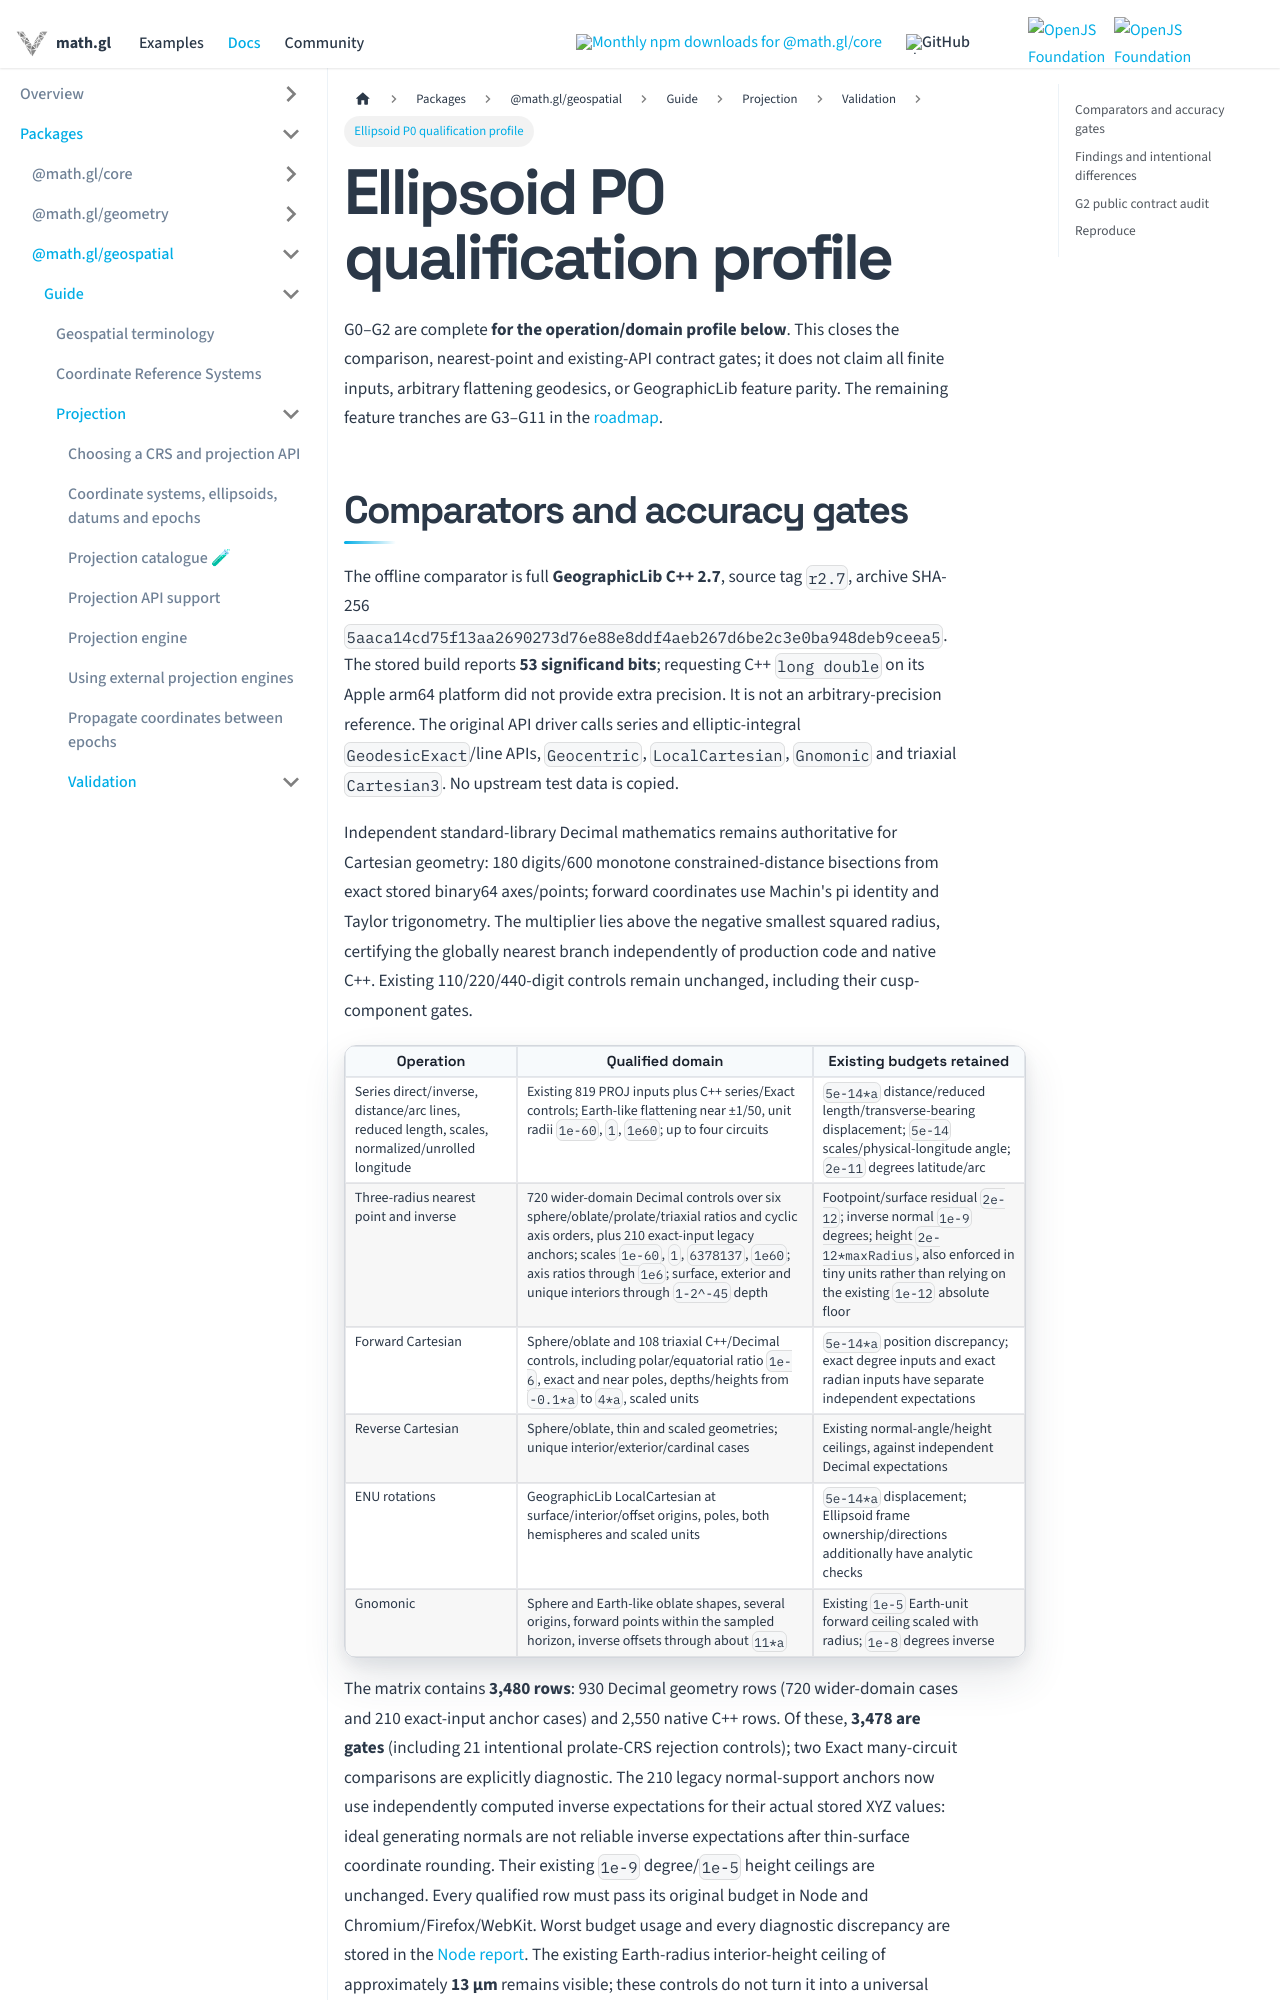

repository: visgl/math.gl · page: docs/modules/geospatial/projection/ellipsoid-p0-qualification.html · generator: docusaurus

# Ellipsoid P0 qualification profile

G0–G2 are complete **for the operation/domain profile below**. This closes the
comparison, nearest-point and existing-API contract gates; it does not claim
all finite inputs, arbitrary flattening geodesics, or GeographicLib feature parity.
The remaining feature tranches are G3–G11 in the [roadmap](https://github.com/visgl/math.gl/blob/master/dev-docs/geographiclib-roadmap.md).
